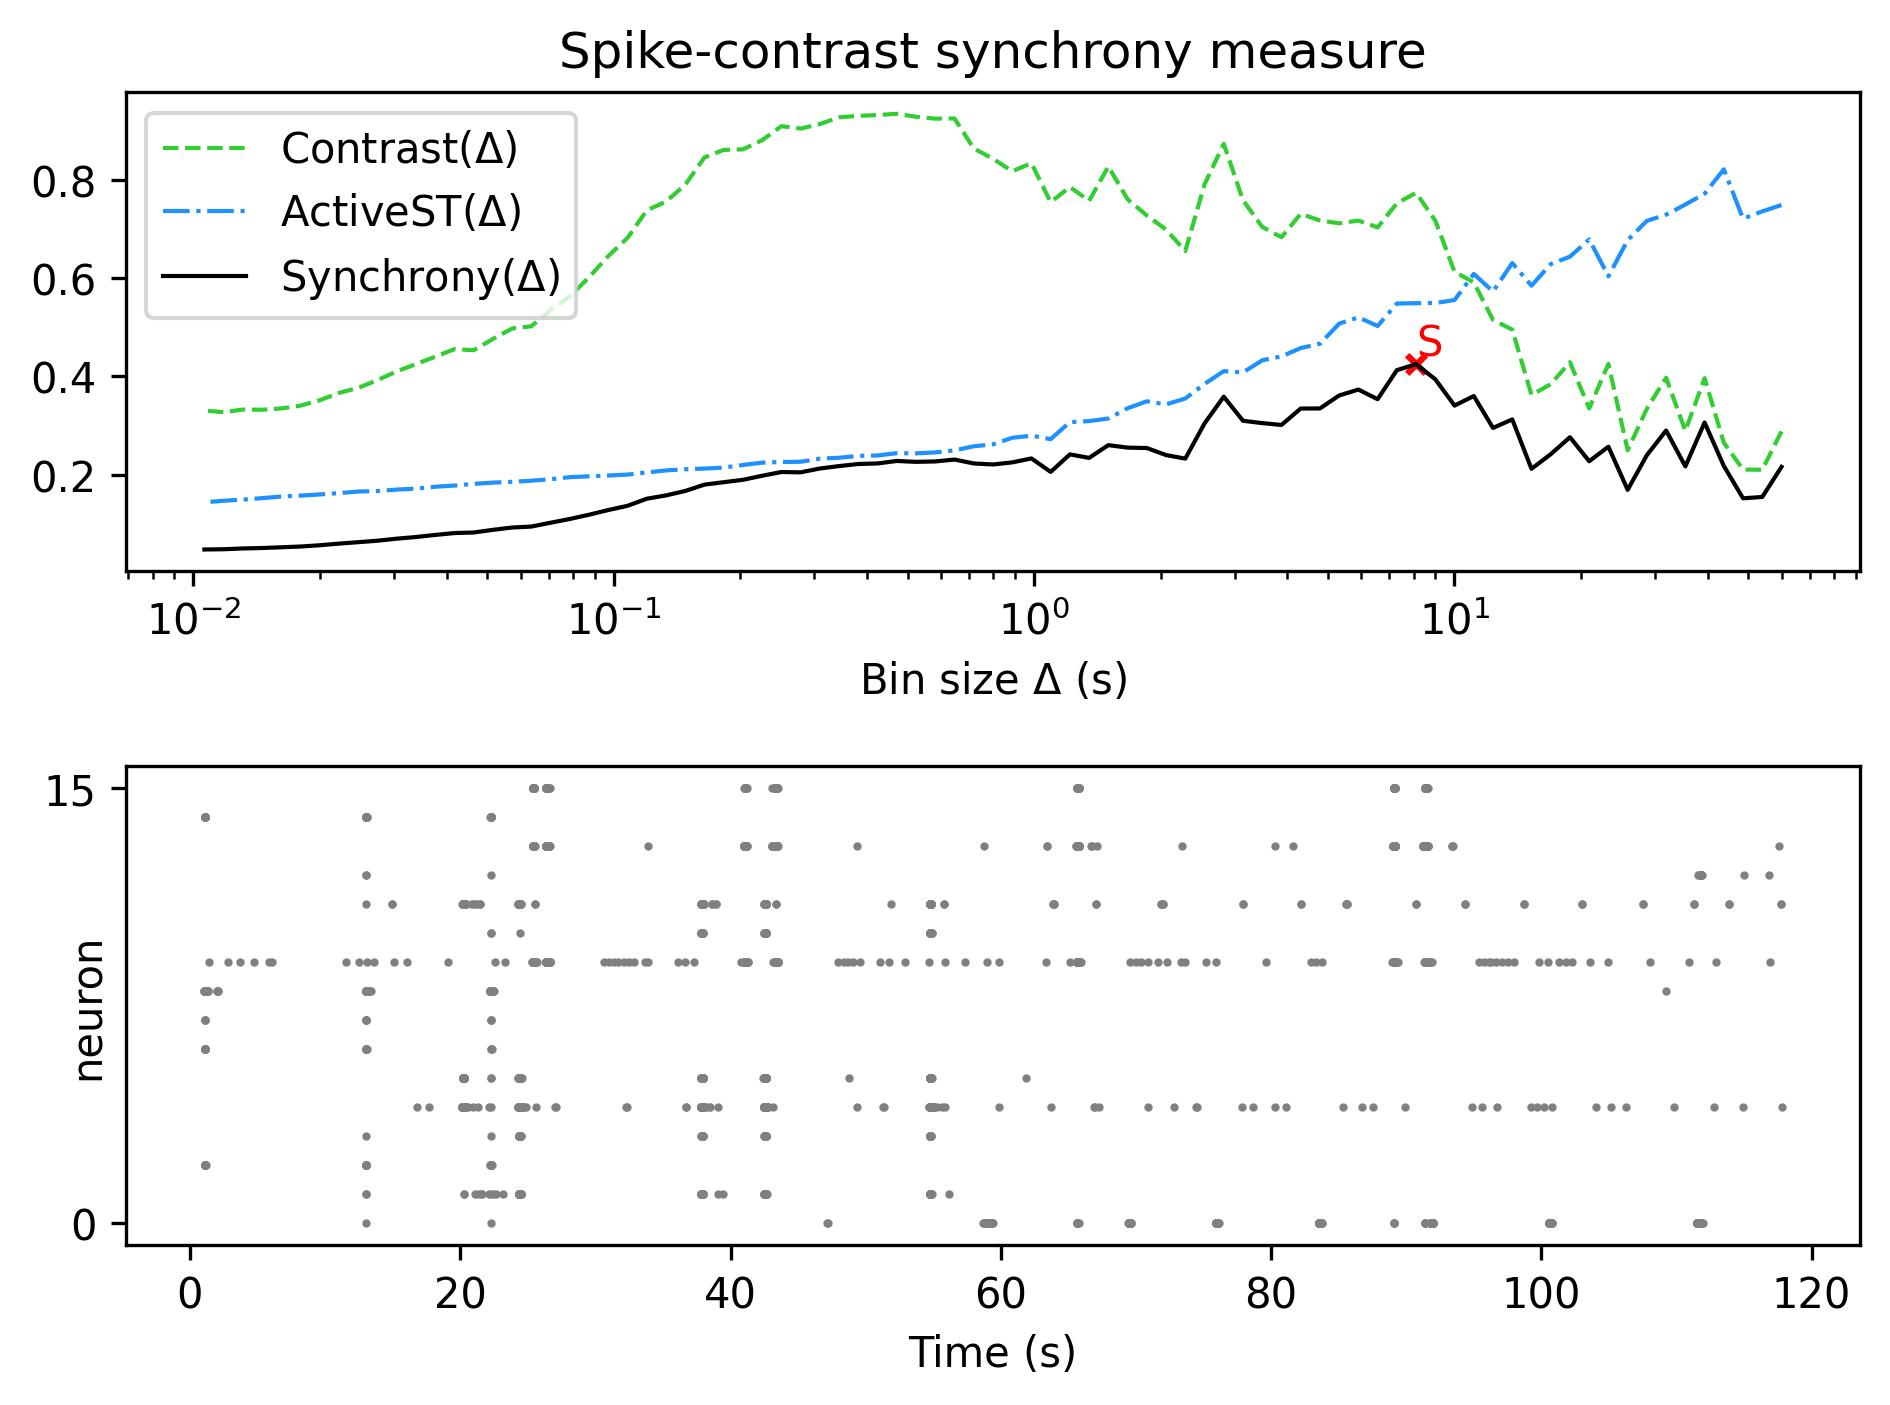

The data file committed next to this chart (first rows):
, Spike-contrast (60.0 s), Spike-contrast (54.0 s), Spike-contrast (48.6 s), Spike-contrast (43.74 s), Spike-contrast (39.366 s), Spike-contrast (35.429 s), Spike-contrast (31.886 s), Spike-contrast (28.698 s), Spike-contrast (25.828 s), Spike-contrast (23.245 s), Spike-contrast (20.921 s), Spike-contrast (18.829 s), Spike-contrast (16.946 s), Spike-contrast (15.251 s), Spike-contrast (13.726 s), Spike-contrast (12.353 s), Spike-contrast (11.118 s), Spike-contrast (10.006 s), Spike-contrast (9.006 s), Spike-contrast (8.105 s), Spike-contrast (7.295 s), Spike-contrast (6.565 s), Spike-contrast (5.909 s)
0, 0.2158, 0.1545, 0.1517, 0.2177, 0.3061, 0.2167, 0.2897, 0.2397, 0.169, 0.2568, 0.2272, 0.2762, 0.2415, 0.2118, 0.3124, 0.295, 0.36, 0.3405, 0.394, 0.4249, 0.4127, 0.3536, 0.3732
